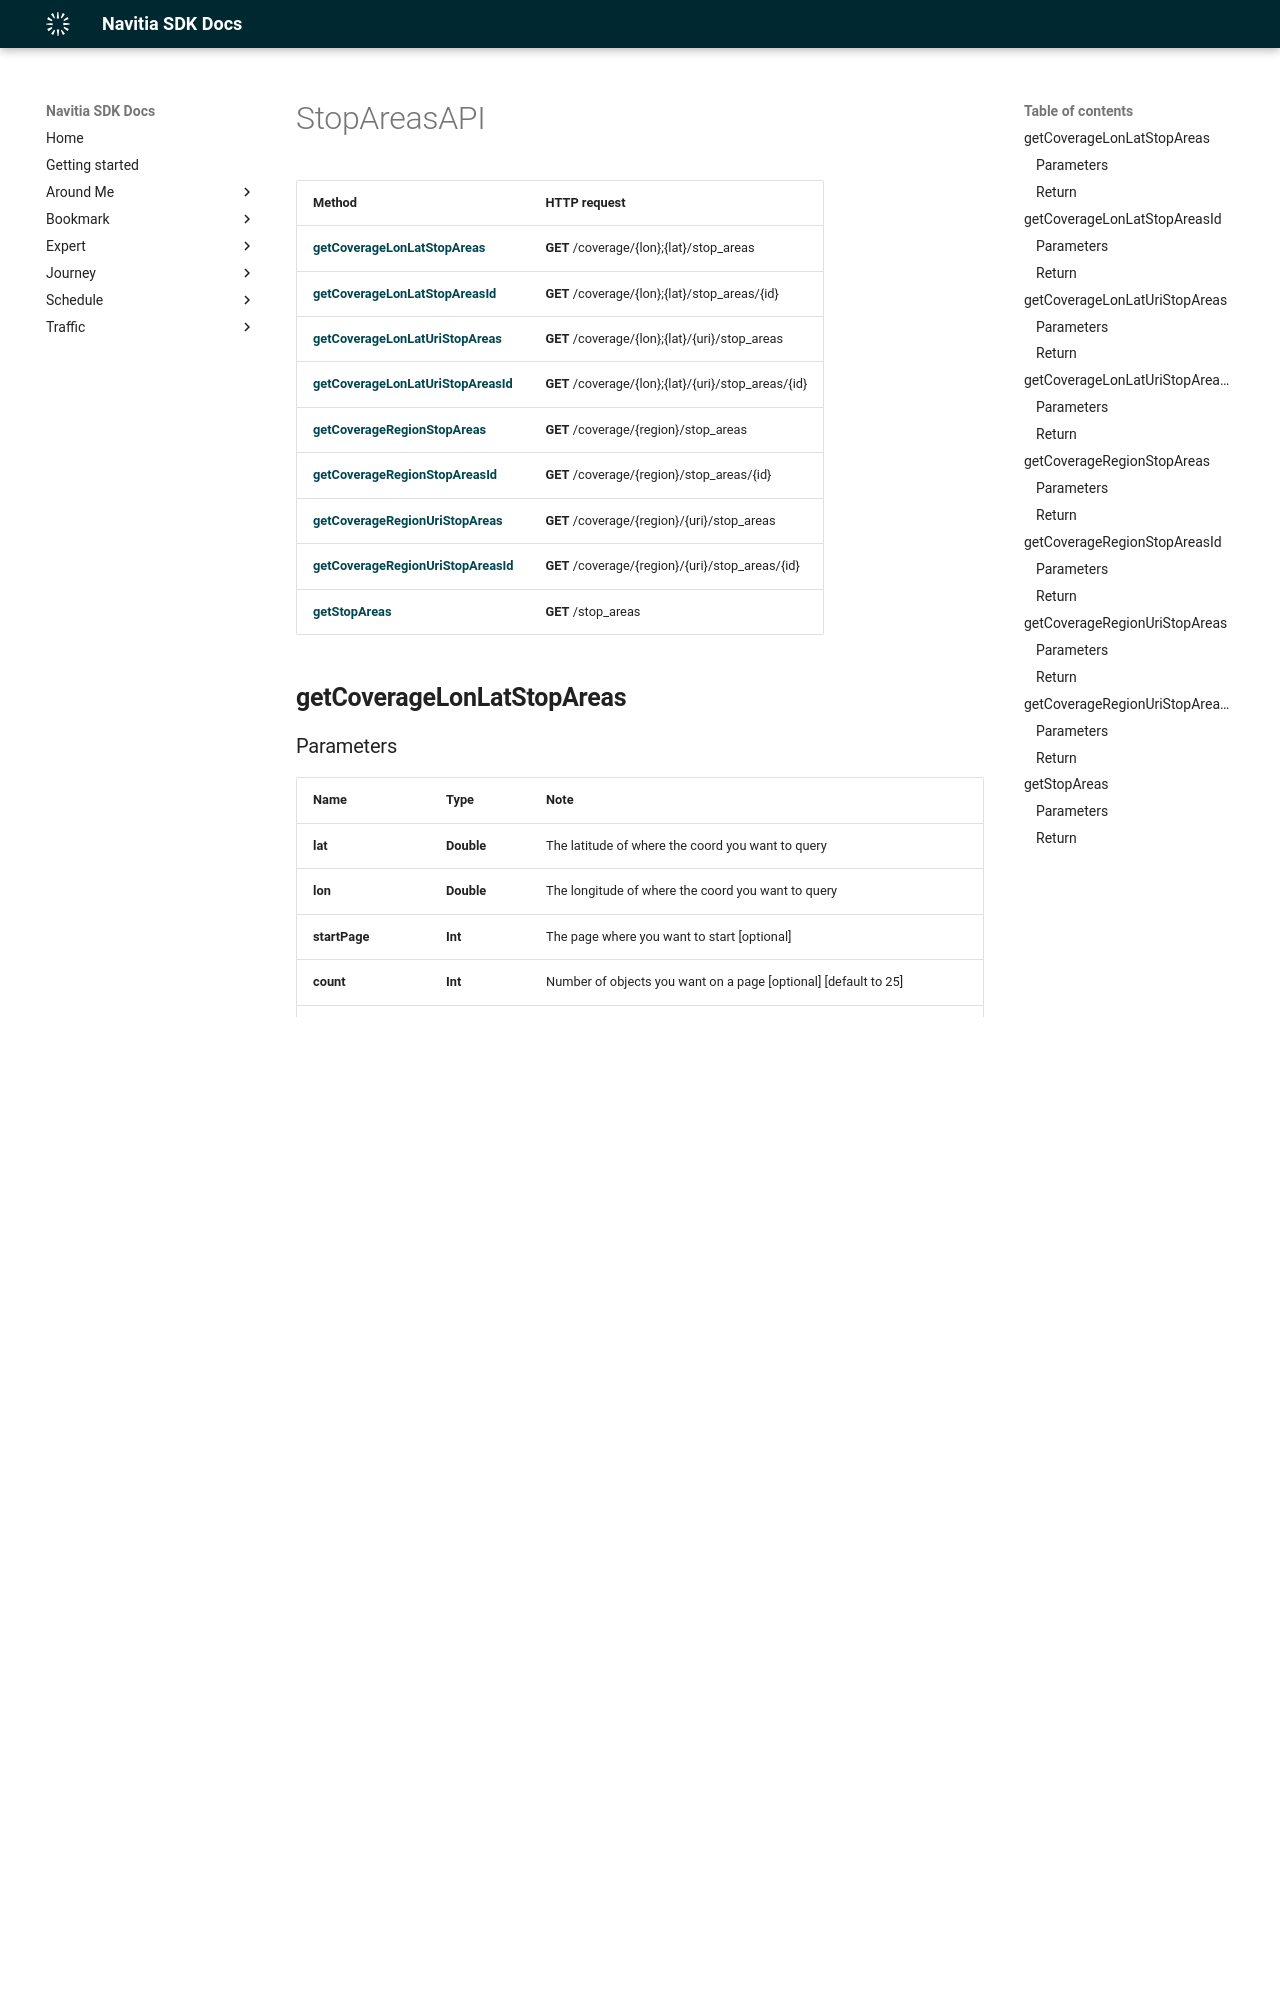

repository: hove-io/navitia_sdk_docs · page: expert/ios/api/StopAreasAPI/index.html · generator: mkdocs

# StopAreasAPI

Method | HTTP request
------------- | -------------
[**getCoverageLonLatStopAreas**](#getCoverageLonLatStopAreas) | **GET** /coverage/{lon};{lat}/stop_areas
[**getCoverageLonLatStopAreasId**](#getCoverageLonLatStopAreasId) | **GET** /coverage/{lon};{lat}/stop_areas/{id}
[**getCoverageLonLatUriStopAreas**](#getCoverageLonLatUriStopAreas) | **GET** /coverage/{lon};{lat}/{uri}/stop_areas
[**getCoverageLonLatUriStopAreasId**](#getCoverageLonLatUriStopAreasId) | **GET** /coverage/{lon};{lat}/{uri}/stop_areas/{id}
[**getCoverageRegionStopAreas**](#getCoverageRegionStopAreas) | **GET** /coverage/{region}/stop_areas
[**getCoverageRegionStopAreasId**](#getCoverageRegionStopAreasId) | **GET** /coverage/{region}/stop_areas/{id}
[**getCoverageRegionUriStopAreas**](#getCoverageRegionUriStopAreas) | **GET** /coverage/{region}/{uri}/stop_areas
[**getCoverageRegionUriStopAreasId**](#getCoverageRegionUriStopAreasId) | **GET** /coverage/{region}/{uri}/stop_areas/{id}
[**getStopAreas**](#getStopAreas) | **GET** /stop_areas

## **getCoverageLonLatStopAreas**
